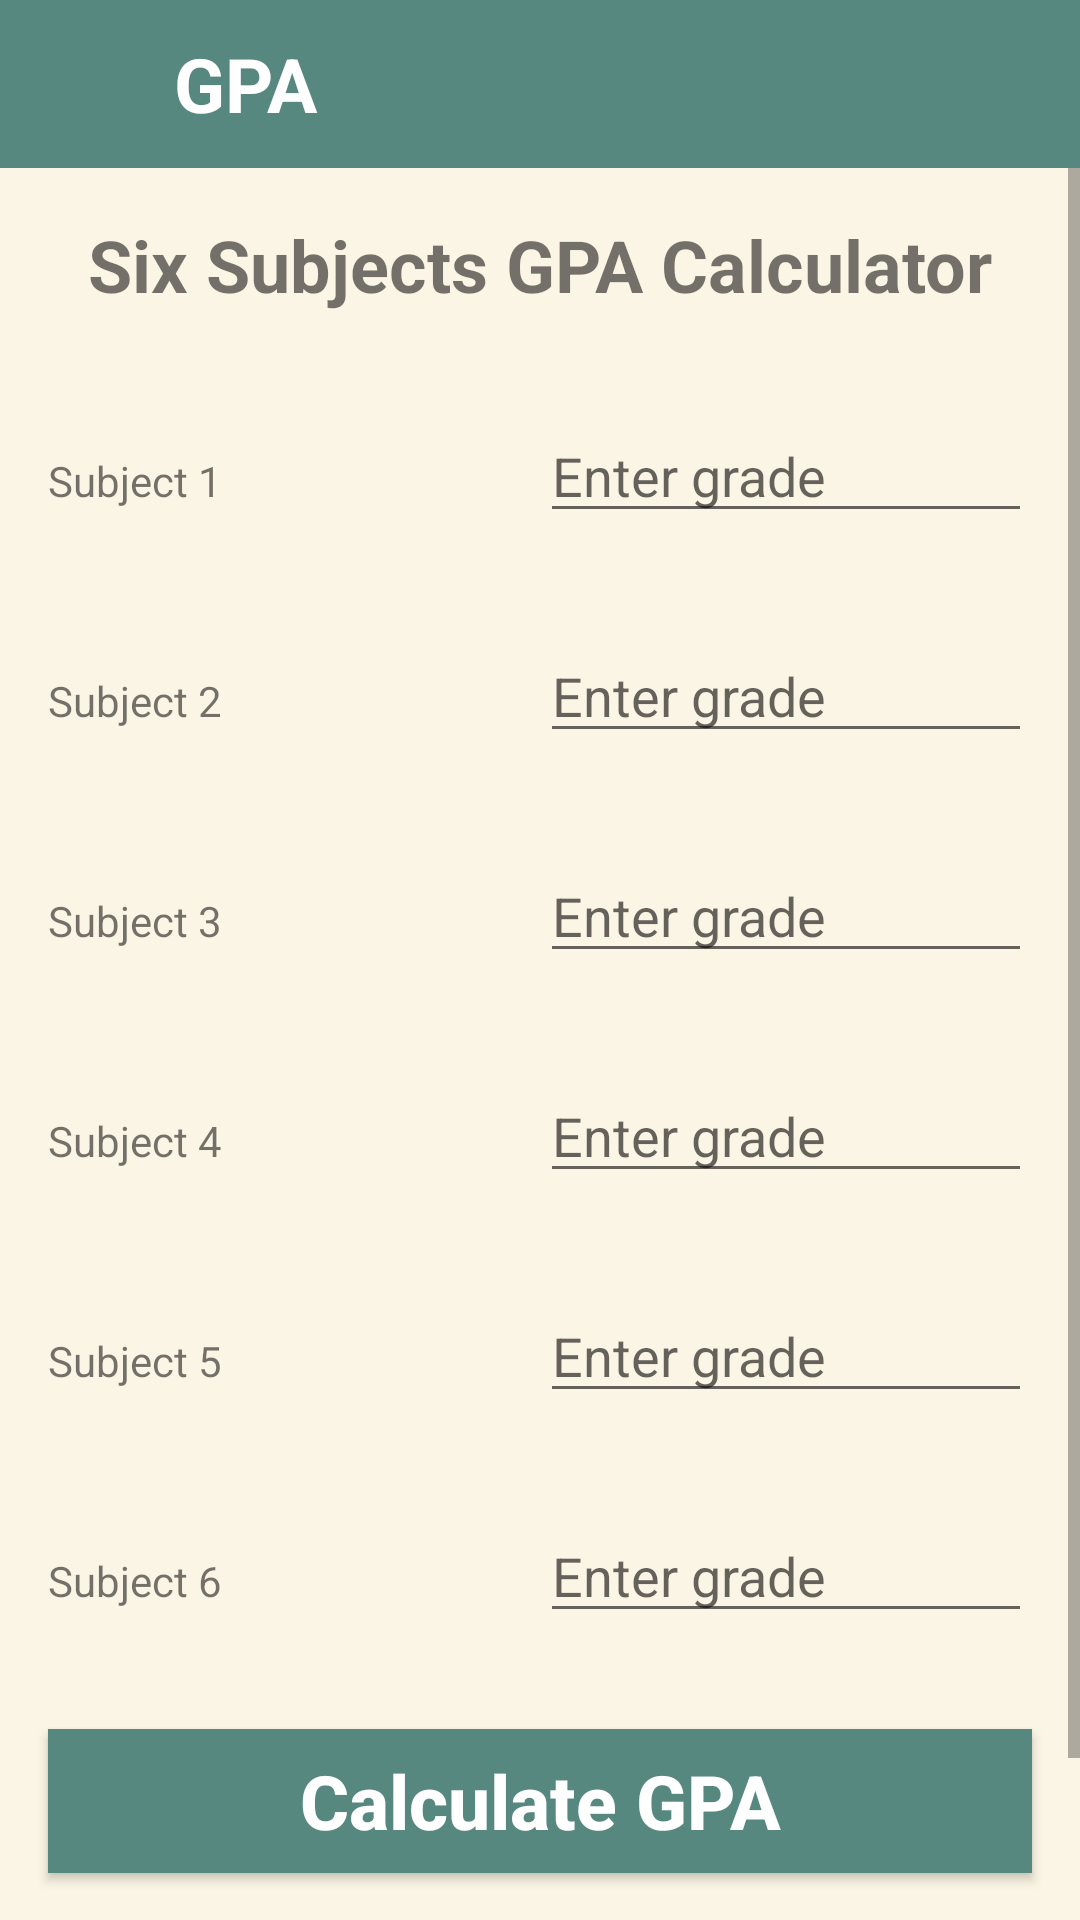

Here is an Android app screen rendered from its layout file. Give the layout XML and the strings, colors and styles it references.
<!-- AndroidManifest.xml: application theme Theme.FinalProject -->
<!-- res/layout/fragment_six__subjects.xml -->
<?xml version="1.0" encoding="utf-8"?>
<FrameLayout xmlns:android="http://schemas.android.com/apk/res/android"
    xmlns:tools="http://schemas.android.com/tools"
    android:layout_width="match_parent"
    android:layout_height="match_parent"
    xmlns:app="http://schemas.android.com/apk/res-auto"
    tools:context=".CalculateGPA.Six_Subjects"
    android:background="@color/caffe">

    <LinearLayout
        android:id="@+id/toolbar"
        android:layout_width="match_parent"
        android:layout_height="56dp"
        android:layout_alignParentTop="true"
        android:background="@color/green"
        android:orientation="horizontal"
        app:layout_constraintEnd_toEndOf="parent"
        app:layout_constraintStart_toStartOf="parent"
        app:layout_constraintTop_toTopOf="parent">

        <ImageView
            android:id="@+id/arrow_back"
            android:layout_width="26dp"
            android:layout_height="30dp"
            android:layout_marginStart="7dp"
            android:layout_marginTop="13dp"
            android:src="@drawable/baseline_arrow_back_24" />

        <TextView
            android:layout_width="300dp"
            android:layout_height="wrap_content"
            android:layout_marginStart="25dp"
            android:layout_marginTop="11dp"
            android:text="GPA"
            android:textColor="@color/white"
            android:textSize="25sp"
            android:textStyle="bold" />
    </LinearLayout>

    <ScrollView
        android:layout_width="match_parent"
        android:layout_height="match_parent"
        android:layout_marginTop="56dp">

        <RelativeLayout
            android:layout_width="match_parent"
            android:layout_height="match_parent">

            <TextView
                android:id="@+id/titleTextView"
                android:layout_width="match_parent"
                android:layout_height="wrap_content"
                android:text="Six Subjects GPA Calculator"
                android:textSize="24dp"
                android:textStyle="bold"
                android:textAlignment="center"
                android:layout_marginTop="16dp"
                android:layout_marginBottom="16dp"
                android:layout_centerHorizontal="true"/>

            <LinearLayout
                android:id="@+id/subject1Layout"
                android:layout_width="match_parent"
                android:layout_height="wrap_content"
                android:orientation="horizontal"
                android:layout_below="@id/titleTextView"
                android:layout_margin="16dp">

                <TextView
                    android:layout_width="0dp"
                    android:layout_height="wrap_content"
                    android:layout_weight="1"
                    android:text="Subject 1"/>

                <EditText
                    android:id="@+id/subject1EditText"
                    android:layout_width="0dp"
                    android:layout_height="wrap_content"
                    android:layout_weight="1"
                    android:hint="Enter grade"
                    android:inputType="numberDecimal"/>

            </LinearLayout>
            <LinearLayout
                android:id="@+id/subject2Layout"
                android:layout_width="match_parent"
                android:layout_height="wrap_content"
                android:orientation="horizontal"
                android:layout_below="@id/subject1Layout"
                android:layout_margin="16dp">

                <TextView
                    android:layout_width="0dp"
                    android:layout_height="wrap_content"
                    android:layout_weight="1"
                    android:text="Subject 2"/>

                <EditText
                    android:id="@+id/subject2EditText"
                    android:layout_width="0dp"
                    android:layout_height="wrap_content"
                    android:layout_weight="1"
                    android:hint="Enter grade"
                    android:inputType="numberDecimal"/>

            </LinearLayout>
            <LinearLayout
                android:id="@+id/subject3Layout"
                android:layout_width="match_parent"
                android:layout_height="wrap_content"
                android:orientation="horizontal"
                android:layout_below="@id/subject2Layout"
                android:layout_margin="16dp">

                <TextView
                    android:layout_width="0dp"
                    android:layout_height="wrap_content"
                    android:layout_weight="1"
                    android:text="Subject 3"/>

                <EditText
                    android:id="@+id/subject3EditText"
                    android:layout_width="0dp"
                    android:layout_height="wrap_content"
                    android:layout_weight="1"
                    android:hint="Enter grade"
                    android:inputType="numberDecimal"/>

            </LinearLayout>

            <LinearLayout
                android:id="@+id/subject4Layout"
                android:layout_width="match_parent"
                android:layout_height="wrap_content"
                android:orientation="horizontal"
                android:layout_below="@id/subject3Layout"
                android:layout_margin="16dp">

                <TextView
                    android:layout_width="0dp"
                    android:layout_height="wrap_content"
                    android:layout_weight="1"
                    android:text="Subject 4"/>

                <EditText
                    android:id="@+id/subject4EditText"
                    android:layout_width="0dp"
                    android:layout_height="wrap_content"
                    android:layout_weight="1"
                    android:hint="Enter grade"
                    android:inputType="numberDecimal"/>

            </LinearLayout>

            <LinearLayout
                android:id="@+id/subject5Layout"
                android:layout_width="match_parent"
                android:layout_height="wrap_content"
                android:orientation="horizontal"
                android:layout_below="@id/subject4Layout"
                android:layout_margin="16dp">

                <TextView
                    android:layout_width="0dp"
                    android:layout_height="wrap_content"
                    android:layout_weight="1"
                    android:text="Subject 5"/>

                <EditText
                    android:id="@+id/subject5EditText"
                    android:layout_width="0dp"
                    android:layout_height="wrap_content"
                    android:layout_weight="1"
                    android:hint="Enter grade"
                    android:inputType="numberDecimal"/>

            </LinearLayout>

            <LinearLayout
                android:id="@+id/subject6Layout"
                android:layout_width="match_parent"
                android:layout_height="wrap_content"
                android:orientation="horizontal"
                android:layout_below="@id/subject5Layout"
                android:layout_margin="16dp">

                <TextView
                    android:layout_width="0dp"
                    android:layout_height="wrap_content"
                    android:layout_weight="1"
                    android:text="Subject 6"/>

                <EditText
                    android:id="@+id/subject6EditText"
                    android:layout_width="0dp"
                    android:layout_height="wrap_content"
                    android:layout_weight="1"
                    android:hint="Enter grade"
                    android:inputType="numberDecimal"/>

            </LinearLayout>

            <Button
                android:id="@+id/calculateButton"
                android:layout_width="match_parent"
                android:layout_height="wrap_content"
                android:layout_below="@id/subject6Layout"
                android:layout_centerHorizontal="true"
                android:layout_marginStart="16dp"
                android:layout_marginTop="16dp"
                android:layout_marginEnd="16dp"
                android:layout_marginBottom="16dp"
                android:background="@color/green"
                android:text="Calculate GPA"
                android:textAllCaps="false"
                android:textColor="@color/white"
                android:textSize="25sp"
                android:textStyle="bold" />

            <TextView
                android:id="@+id/resultTextView"
                android:layout_width="match_parent"
                android:layout_height="wrap_content"
                android:text=""
                android:textSize="20sp"
                android:textStyle="bold"
                android:textAlignment="center"
                android:layout_marginTop="16dp"
                android:layout_marginBottom="16dp"
                android:layout_below="@id/calculateButton"
                android:layout_centerHorizontal="true"/>

        </RelativeLayout>
    </ScrollView>

</FrameLayout>
<!-- resources referenced by this layout -->
<resources>
  <color name="caffe">#FAF5E4</color>
  <color name="green">#578880</color>
  <color name="white">#FFFFFFFF</color>
  <style name="Theme.FinalProject" parent="Theme.AppCompat.Light.NoActionBar">
          
          <item name="colorPrimary">@color/purple_500</item>
          <item name="colorPrimaryVariant">@color/purple_700</item>
          <item name="colorOnPrimary">@color/white</item>
          
          <item name="colorSecondary">@color/teal_200</item>
          <item name="colorSecondaryVariant">@color/teal_700</item>
          <item name="colorOnSecondary">@color/black</item>
          
          <item name="android:statusBarColor">#678983</item>
          
      </style>
  <color name="purple_500">#FF6200EE</color>
  <color name="purple_700">#FF3700B3</color>
  <color name="teal_200">#FF03DAC5</color>
  <color name="teal_700">#FF018786</color>
  <color name="black">#FF000000</color>
</resources>
